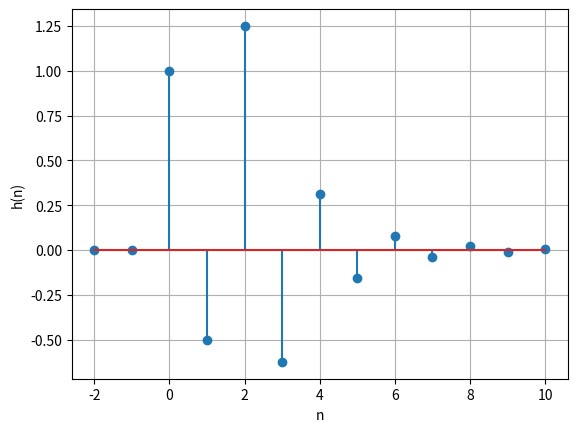

Reproduce this figure in Python.
import matplotlib.pyplot as plt
import numpy as np
from sympy import N

n=np.linspace(-2,10,13)
print(n)
def u(x):
    if x<0:
        return 0
    if x>=0:
        return 1

def h(n):
    return (-2)**(-n)*u(n)+(-2)**(-n+2)*u(n-2)

print(h(2))
h2=np.vectorize(h)
print(h2(n))
plt.stem(n,h2(n))
plt.grid()
plt.xlabel("n")
plt.ylabel("h(n)")
plt.show()
